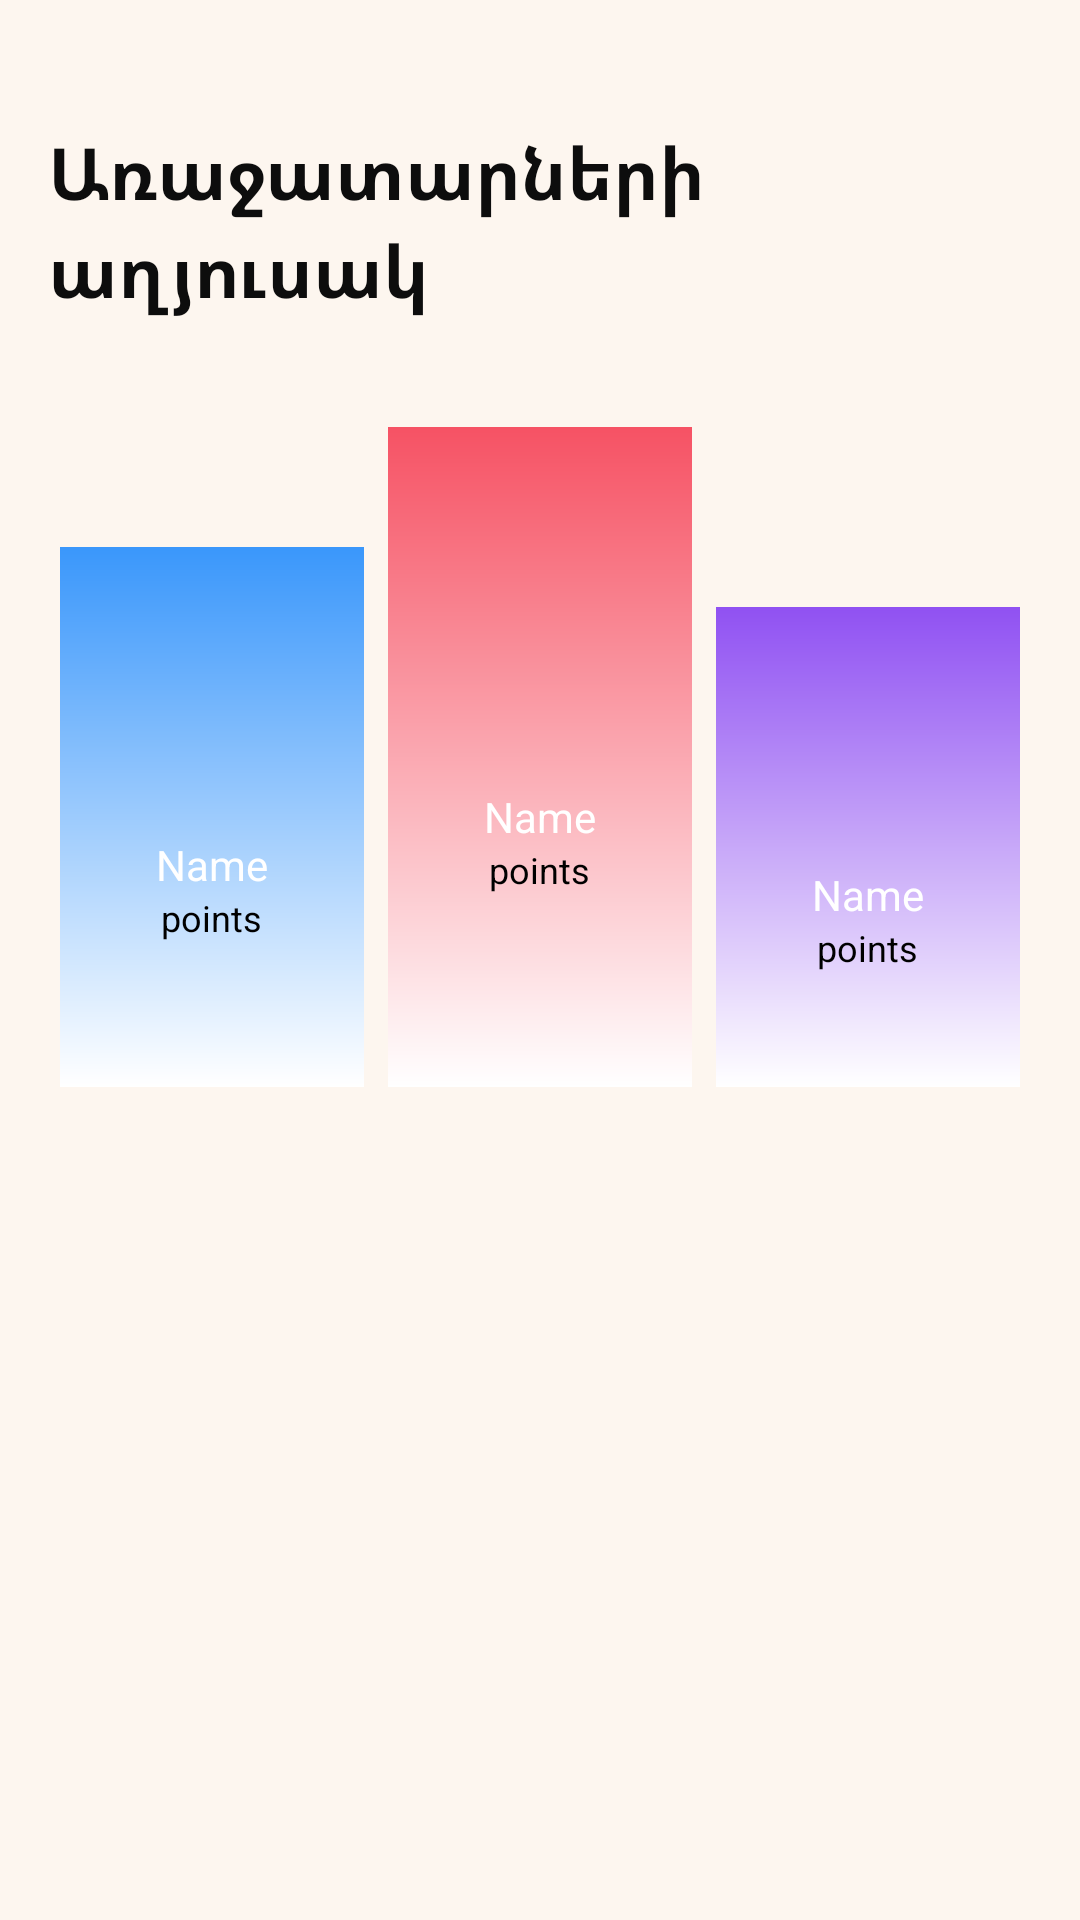

Produce the Android XML layout that renders to this screen, including the resource entries it uses.
<!-- AndroidManifest.xml: application theme Theme.Ninja -->
<!-- res/layout/fragment_leaderboard.xml -->
<LinearLayout xmlns:android="http://schemas.android.com/apk/res/android"
    android:orientation="vertical"
    android:layout_width="match_parent"
    android:layout_height="match_parent"
    android:background="#FDF6EF"
    android:padding="16dp">

    
    <TextView
        android:id="@+id/leaderboardTitle"
        android:layout_width="wrap_content"
        android:layout_height="wrap_content"
        android:text="@string/leaderboard_title"
        android:textSize="24sp"
        android:layout_marginTop="25dp"
        android:textStyle="bold"
        android:textColor="#0D0D0D"
        android:layout_gravity="center_horizontal" />

    
    <LinearLayout
        android:layout_width="match_parent"
        android:layout_height="wrap_content"
        android:orientation="horizontal"
        android:gravity="bottom|center"
        android:layout_marginTop="32dp"
        android:weightSum="3">

        
        <LinearLayout
            android:layout_width="0dp"
            android:layout_height="180dp"
            android:layout_weight="1"
            android:orientation="vertical"
            android:gravity="center"
            android:background="@drawable/blue_gradient"
            android:layout_margin="4dp"
            android:padding="8dp">

            <ImageView
                android:id="@+id/profImage2"
                android:layout_width="48dp"
                android:layout_height="48dp"
                android:src="@drawable/baseline_person"
                android:layout_gravity="center" />

            <TextView
                android:id="@+id/secondName"
                android:layout_height="wrap_content"
                android:layout_width="wrap_content"
                android:text="Name"
                android:textColor="#FFFFFF"
                android:textSize="14sp"
                android:gravity="center" />

            <TextView
                android:id="@+id/secondPoints"
                android:layout_height="wrap_content"
                android:layout_width="wrap_content"
                android:text="points"
                android:textColor="@color/black"
                android:textSize="12sp"
                android:gravity="center" />
        </LinearLayout>

        
        <LinearLayout
            android:layout_width="0dp"
            android:layout_height="220dp"
            android:layout_weight="1"
            android:orientation="vertical"
            android:gravity="center"
            android:background="@drawable/red_gradient"
            android:layout_margin="4dp"
            android:padding="8dp">

            <ImageView
                android:id="@+id/profImage1"
                android:layout_width="56dp"
                android:layout_height="56dp"
                android:src="@drawable/baseline_person"
                android:layout_gravity="center" />

            <TextView
                android:id="@+id/firstName"
                android:layout_height="wrap_content"
                android:layout_width="wrap_content"
                android:text="Name"
                android:textColor="#FFFFFF"
                android:textSize="14sp"
                android:gravity="center" />

            <TextView
                android:id="@+id/firstPoints"
                android:layout_height="wrap_content"
                android:layout_width="wrap_content"
                android:text="points"
                android:textColor="@color/black"
                android:textSize="12sp"
                android:gravity="center" />
        </LinearLayout>

        
        <LinearLayout
            android:layout_width="0dp"
            android:layout_height="160dp"
            android:layout_weight="1"
            android:orientation="vertical"
            android:gravity="center"
            android:background="@drawable/purple_gradient"
            android:layout_margin="4dp"
            android:padding="8dp">

            <ImageView
                android:id="@+id/profImage3"
                android:layout_width="48dp"
                android:layout_height="48dp"
                android:src="@drawable/baseline_person"
                android:layout_gravity="center" />

            <TextView
                android:id="@+id/thirdName"
                android:layout_height="wrap_content"
                android:layout_width="wrap_content"
                android:text="Name"
                android:textColor="#FFFFFF"
                android:textSize="14sp"
                android:gravity="center" />

            <TextView
                android:id="@+id/thirdPoints"
                android:layout_height="wrap_content"
                android:layout_width="wrap_content"
                android:text="points"
                android:textColor="@color/black"
                android:textSize="12sp"
                android:gravity="center" />
        </LinearLayout>
    </LinearLayout>

    
    <androidx.recyclerview.widget.RecyclerView
        android:id="@+id/leaderboardRecyclerView"
        android:layout_width="match_parent"
        android:layout_height="0dp"
        android:layout_weight="1"
        android:layout_marginTop="8dp" />
</LinearLayout>
<!-- resources referenced by this layout -->
<resources>
  <color name="black">#FF000000</color>
  <!-- drawable blue_gradient (drawable) -->
  <?xml version="1.0" encoding="utf-8"?>
  <shape xmlns:android="http://schemas.android.com/apk/res/android"
      android:shape="rectangle">
  
      <gradient
          android:angle="90"
          android:startColor="#fff"
          android:endColor="#3A97FB"
          android:type="linear" />
  </shape>
  <!-- drawable purple_gradient (drawable) -->
  <?xml version="1.0" encoding="utf-8"?>
  <shape xmlns:android="http://schemas.android.com/apk/res/android"
      android:shape="rectangle">
  
      <gradient
          android:angle="90"
          android:startColor="#fff"
          android:endColor="#9051F2"
          android:type="linear" />
  </shape>
  <!-- drawable red_gradient (drawable) -->
  <?xml version="1.0" encoding="utf-8"?>
  <shape xmlns:android="http://schemas.android.com/apk/res/android"
      android:shape="rectangle">
  
      <gradient
          android:angle="90"
          android:startColor="#fff"
          android:endColor="#F65264"
          android:type="linear" />
  </shape>
  <string name="leaderboard_title">Առաջատարների աղյուսակ</string>
  <style name="Theme.Ninja" parent="Base.Theme.Ninja" />
  <style name="Base.Theme.Ninja" parent="Theme.Material3.DayNight.NoActionBar">
          
          <item name="colorPrimary">@color/blue</item>
          <item name="android:statusBarColor">@android:color/transparent</item>
          <item name="android:windowTranslucentStatus">true</item>
          <item name="android:fitsSystemWindows">false</item>
  
      </style>
  <color name="blue">#0D0BCC</color>
</resources>
